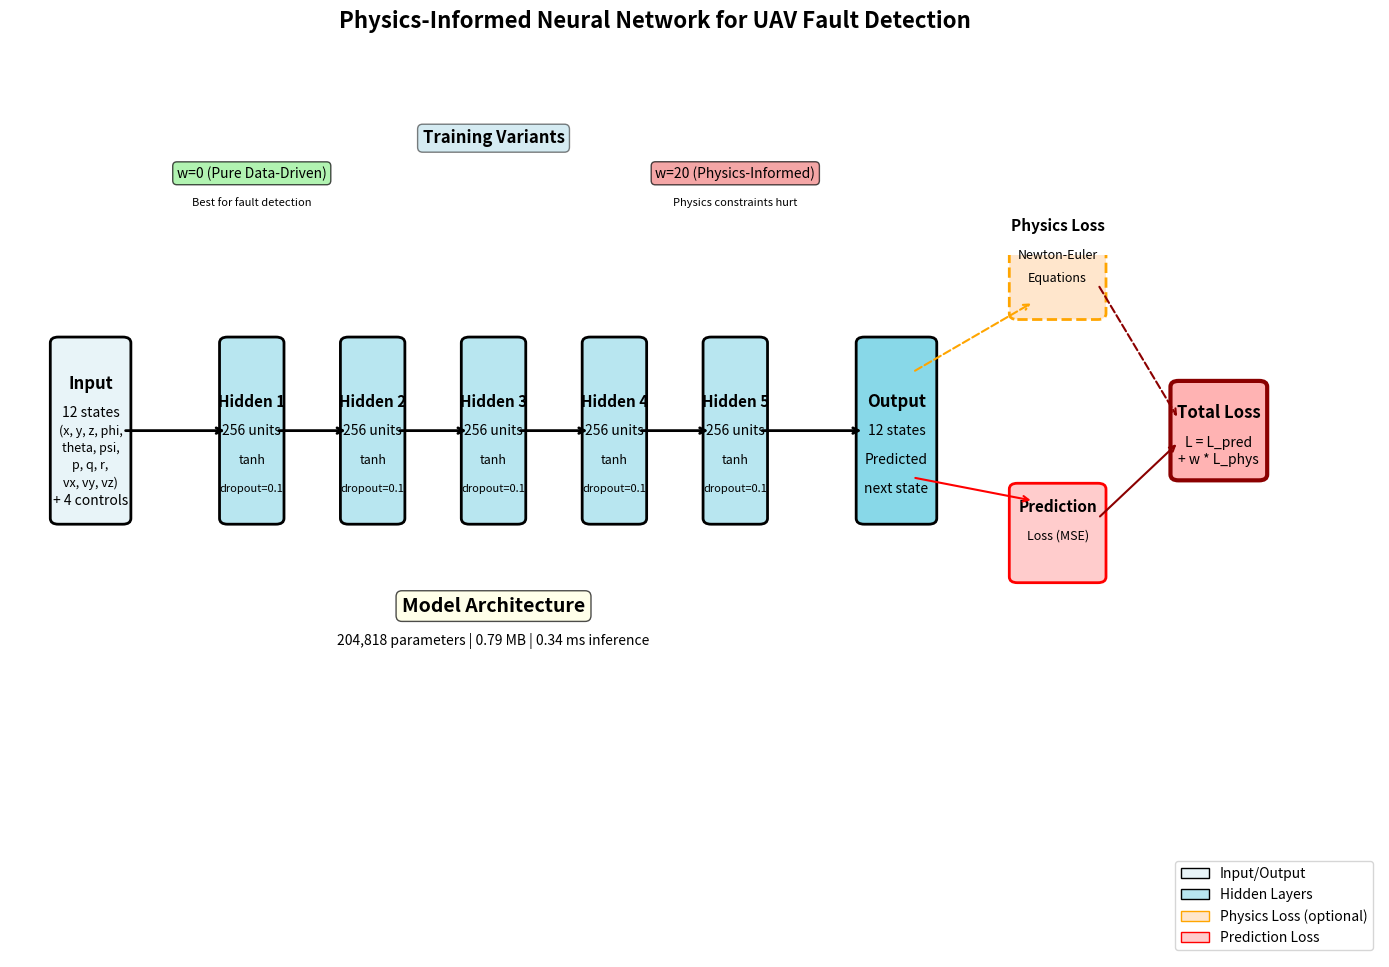

This chart was generated by the following Python code: (Note: this script raises an exception after producing the figure.)
"""
Generate PINN architecture diagram for paper.

Shows:
1. Input layer (12 states + 4 controls)
2. Hidden layers (5 x 256)
3. Output layer (12 state changes)
4. Physics loss computation
5. Total loss = prediction loss + physics loss
"""

import matplotlib.patches as mpatches
import matplotlib.pyplot as plt
import numpy as np
from matplotlib.patches import FancyArrowPatch, FancyBboxPatch

fig, ax = plt.subplots(figsize=(14, 10))

# Colors
color_input = "#E8F4F8"
color_hidden = "#B8E6F0"
color_output = "#88D8E8"
color_physics = "#FFE6CC"
color_loss = "#FFCCCC"

# Layer positions
x_input = 1
x_hidden = np.linspace(3, 9, 5)
x_output = 11
x_physics = 13
x_loss = 15

y_center = 5

# Input layer
input_box = FancyBboxPatch(
    (x_input - 0.4, y_center - 1.5),
    0.8,
    3,
    boxstyle="round,pad=0.1",
    edgecolor="black",
    facecolor=color_input,
    linewidth=2,
)
ax.add_patch(input_box)
ax.text(
    x_input,
    y_center + 0.8,
    "Input",
    ha="center",
    va="center",
    fontsize=12,
    fontweight="bold",
)
ax.text(x_input, y_center + 0.3, "12 states", ha="center", va="center", fontsize=10)
ax.text(x_input, y_center, "(x, y, z, phi,", ha="center", va="center", fontsize=9)
ax.text(x_input, y_center - 0.3, "theta, psi,", ha="center", va="center", fontsize=9)
ax.text(x_input, y_center - 0.6, "p, q, r,", ha="center", va="center", fontsize=9)
ax.text(x_input, y_center - 0.9, "vx, vy, vz)", ha="center", va="center", fontsize=9)
ax.text(x_input, y_center - 1.2, "+ 4 controls", ha="center", va="center", fontsize=10)

# Hidden layers
for i, x in enumerate(x_hidden):
    hidden_box = FancyBboxPatch(
        (x - 0.3, y_center - 1.5),
        0.6,
        3,
        boxstyle="round,pad=0.1",
        edgecolor="black",
        facecolor=color_hidden,
        linewidth=2,
    )
    ax.add_patch(hidden_box)
    ax.text(
        x,
        y_center + 0.5,
        f"Hidden {i+1}",
        ha="center",
        va="center",
        fontsize=11,
        fontweight="bold",
    )
    ax.text(x, y_center, "256 units", ha="center", va="center", fontsize=10)
    ax.text(x, y_center - 0.5, "tanh", ha="center", va="center", fontsize=9, style="italic")
    ax.text(x, y_center - 1, "dropout=0.1", ha="center", va="center", fontsize=8)

# Output layer
output_box = FancyBboxPatch(
    (x_output - 0.4, y_center - 1.5),
    0.8,
    3,
    boxstyle="round,pad=0.1",
    edgecolor="black",
    facecolor=color_output,
    linewidth=2,
)
ax.add_patch(output_box)
ax.text(
    x_output,
    y_center + 0.5,
    "Output",
    ha="center",
    va="center",
    fontsize=12,
    fontweight="bold",
)
ax.text(x_output, y_center, "12 states", ha="center", va="center", fontsize=10)
ax.text(x_output, y_center - 0.5, "Predicted", ha="center", va="center", fontsize=10)
ax.text(x_output, y_center - 1, "next state", ha="center", va="center", fontsize=10)

# Arrows between layers
arrow_props = dict(arrowstyle="->", lw=2, color="black")

# Input to first hidden
ax.annotate(
    "",
    xy=(x_hidden[0] - 0.3, y_center),
    xytext=(x_input + 0.4, y_center),
    arrowprops=arrow_props,
)

# Between hidden layers
for i in range(len(x_hidden) - 1):
    ax.annotate(
        "",
        xy=(x_hidden[i + 1] - 0.3, y_center),
        xytext=(x_hidden[i] + 0.3, y_center),
        arrowprops=arrow_props,
    )

# Last hidden to output
ax.annotate(
    "",
    xy=(x_output - 0.4, y_center),
    xytext=(x_hidden[-1] + 0.3, y_center),
    arrowprops=arrow_props,
)

# Physics loss computation
physics_box = FancyBboxPatch(
    (x_physics - 0.5, y_center + 2),
    1,
    2,
    boxstyle="round,pad=0.1",
    edgecolor="orange",
    facecolor=color_physics,
    linewidth=2,
    linestyle="--",
)
ax.add_patch(physics_box)
ax.text(
    x_physics,
    y_center + 3.5,
    "Physics Loss",
    ha="center",
    va="center",
    fontsize=11,
    fontweight="bold",
)
ax.text(x_physics, y_center + 3, "Newton-Euler", ha="center", va="center", fontsize=9)
ax.text(x_physics, y_center + 2.6, "Equations", ha="center", va="center", fontsize=9)

# Arrow from output to physics
ax.annotate(
    "",
    xy=(x_physics - 0.3, y_center + 2.2),
    xytext=(x_output + 0.2, y_center + 1),
    arrowprops=dict(arrowstyle="->", lw=1.5, color="orange", linestyle="--"),
)

# Prediction loss computation
pred_loss_box = FancyBboxPatch(
    (x_physics - 0.5, y_center - 2.5),
    1,
    1.5,
    boxstyle="round,pad=0.1",
    edgecolor="red",
    facecolor=color_loss,
    linewidth=2,
)
ax.add_patch(pred_loss_box)
ax.text(
    x_physics,
    y_center - 1.3,
    "Prediction",
    ha="center",
    va="center",
    fontsize=11,
    fontweight="bold",
)
ax.text(x_physics, y_center - 1.8, "Loss (MSE)", ha="center", va="center", fontsize=9)

# Arrow from output to prediction loss
ax.annotate(
    "",
    xy=(x_physics - 0.3, y_center - 1.2),
    xytext=(x_output + 0.2, y_center - 0.8),
    arrowprops=dict(arrowstyle="->", lw=1.5, color="red"),
)

# Total loss
total_loss_box = FancyBboxPatch(
    (x_loss - 0.5, y_center - 0.75),
    1,
    1.5,
    boxstyle="round,pad=0.1",
    edgecolor="darkred",
    facecolor="#FFB3B3",
    linewidth=3,
)
ax.add_patch(total_loss_box)
ax.text(
    x_loss,
    y_center + 0.3,
    "Total Loss",
    ha="center",
    va="center",
    fontsize=12,
    fontweight="bold",
)
ax.text(x_loss, y_center - 0.2, "L = L_pred", ha="center", va="center", fontsize=10)
ax.text(x_loss, y_center - 0.5, "+ w * L_phys", ha="center", va="center", fontsize=10)

# Arrows to total loss
ax.annotate(
    "",
    xy=(x_loss - 0.5, y_center + 0.2),
    xytext=(x_physics + 0.5, y_center + 2.5),
    arrowprops=dict(arrowstyle="->", lw=1.5, color="darkred", linestyle="--"),
)
ax.annotate(
    "",
    xy=(x_loss - 0.5, y_center - 0.2),
    xytext=(x_physics + 0.5, y_center - 1.5),
    arrowprops=dict(arrowstyle="->", lw=1.5, color="darkred"),
)

# Model architecture annotation
ax.text(
    6,
    y_center - 3,
    "Model Architecture",
    ha="center",
    va="center",
    fontsize=14,
    fontweight="bold",
    bbox=dict(boxstyle="round", facecolor="lightyellow", alpha=0.7),
)
ax.text(
    6,
    y_center - 3.6,
    "204,818 parameters | 0.79 MB | 0.34 ms inference",
    ha="center",
    va="center",
    fontsize=10,
)

# Training variants annotation
variant_y = y_center + 5
ax.text(
    6,
    variant_y,
    "Training Variants",
    ha="center",
    va="center",
    fontsize=12,
    fontweight="bold",
    bbox=dict(boxstyle="round", facecolor="lightblue", alpha=0.5),
)
ax.text(
    3,
    variant_y - 0.6,
    "w=0 (Pure Data-Driven)",
    ha="center",
    va="center",
    fontsize=10,
    bbox=dict(boxstyle="round", facecolor="lightgreen", alpha=0.7),
)
ax.text(
    3,
    variant_y - 1.1,
    "Best for fault detection",
    ha="center",
    va="center",
    fontsize=8,
    style="italic",
)
ax.text(
    9,
    variant_y - 0.6,
    "w=20 (Physics-Informed)",
    ha="center",
    va="center",
    fontsize=10,
    bbox=dict(boxstyle="round", facecolor="lightcoral", alpha=0.7),
)
ax.text(
    9,
    variant_y - 1.1,
    "Physics constraints hurt",
    ha="center",
    va="center",
    fontsize=8,
    style="italic",
)

# Legend
legend_elements = [
    mpatches.Patch(facecolor=color_input, edgecolor="black", label="Input/Output"),
    mpatches.Patch(facecolor=color_hidden, edgecolor="black", label="Hidden Layers"),
    mpatches.Patch(facecolor=color_physics, edgecolor="orange", label="Physics Loss (optional)"),
    mpatches.Patch(facecolor=color_loss, edgecolor="red", label="Prediction Loss"),
]
ax.legend(handles=legend_elements, loc="lower right", fontsize=10)

# Title
ax.text(
    8,
    y_center + 7,
    "Physics-Informed Neural Network for UAV Fault Detection",
    ha="center",
    va="center",
    fontsize=16,
    fontweight="bold",
)

# Clean up axes
ax.set_xlim(0, 17)
ax.set_ylim(-4, 8)
ax.axis("off")

plt.tight_layout()
plt.savefig("research/security/figures/pinn_architecture.png", dpi=300, bbox_inches="tight")
plt.savefig("research/security/figures/pinn_architecture.pdf", bbox_inches="tight")
print("Architecture diagram saved: pinn_architecture.png/pdf")
plt.close()

print("PINN architecture diagram created successfully!")
